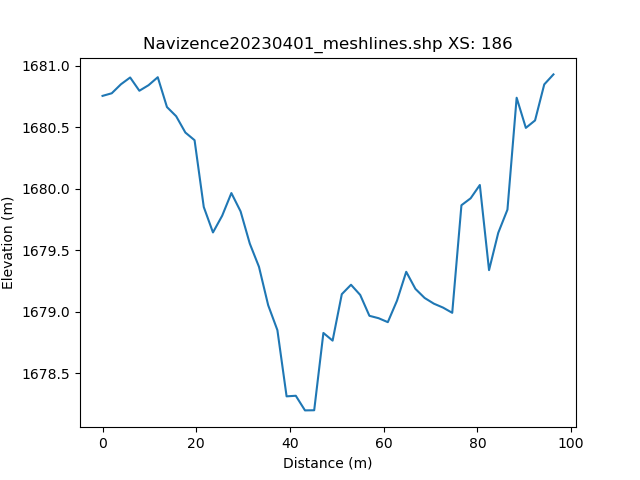

Data behind this chart, as committed beside it:
, h_distance, Elevation
0, 0.0, 1681
1, 0.9915, 1681
2, 1.983, 1681
3, 2.975, 1681
4, 3.966, 1681
5, 4.958, 1681
6, 5.949, 1681
7, 6.941, 1681
8, 7.932, 1681
9, 8.924, 1681
10, 9.915, 1681
11, 10.91, 1681
12, 11.9, 1681
13, 12.89, 1681
14, 13.88, 1681
15, 14.87, 1681
16, 15.86, 1680
17, 16.86, 1680
18, 17.85, 1680
19, 18.84, 1680
20, 19.83, 1680
21, 20.82, 1680
22, 21.81, 1680
23, 22.81, 1680
24, 23.8, 1680
25, 24.79, 1680
26, 25.78, 1680
27, 26.77, 1680
28, 27.76, 1680
29, 28.75, 1680
30, 29.75, 1680
31, 30.74, 1680
32, 31.73, 1680
33, 32.72, 1680
34, 33.71, 1679
35, 34.7, 1679
36, 35.7, 1679
37, 36.69, 1679
38, 37.68, 1679
39, 38.67, 1679
40, 39.66, 1678
41, 40.65, 1678
42, 41.64, 1678
43, 42.64, 1678
44, 43.63, 1678
45, 44.62, 1678
46, 45.61, 1678
47, 46.6, 1679
48, 47.59, 1679
49, 48.59, 1679
50, 49.58, 1679
51, 50.57, 1679
52, 51.56, 1679
53, 52.55, 1679
54, 53.54, 1679
55, 54.53, 1679
56, 55.53, 1679
57, 56.52, 1679
58, 57.51, 1679
59, 58.5, 1679
... 42 more rows
